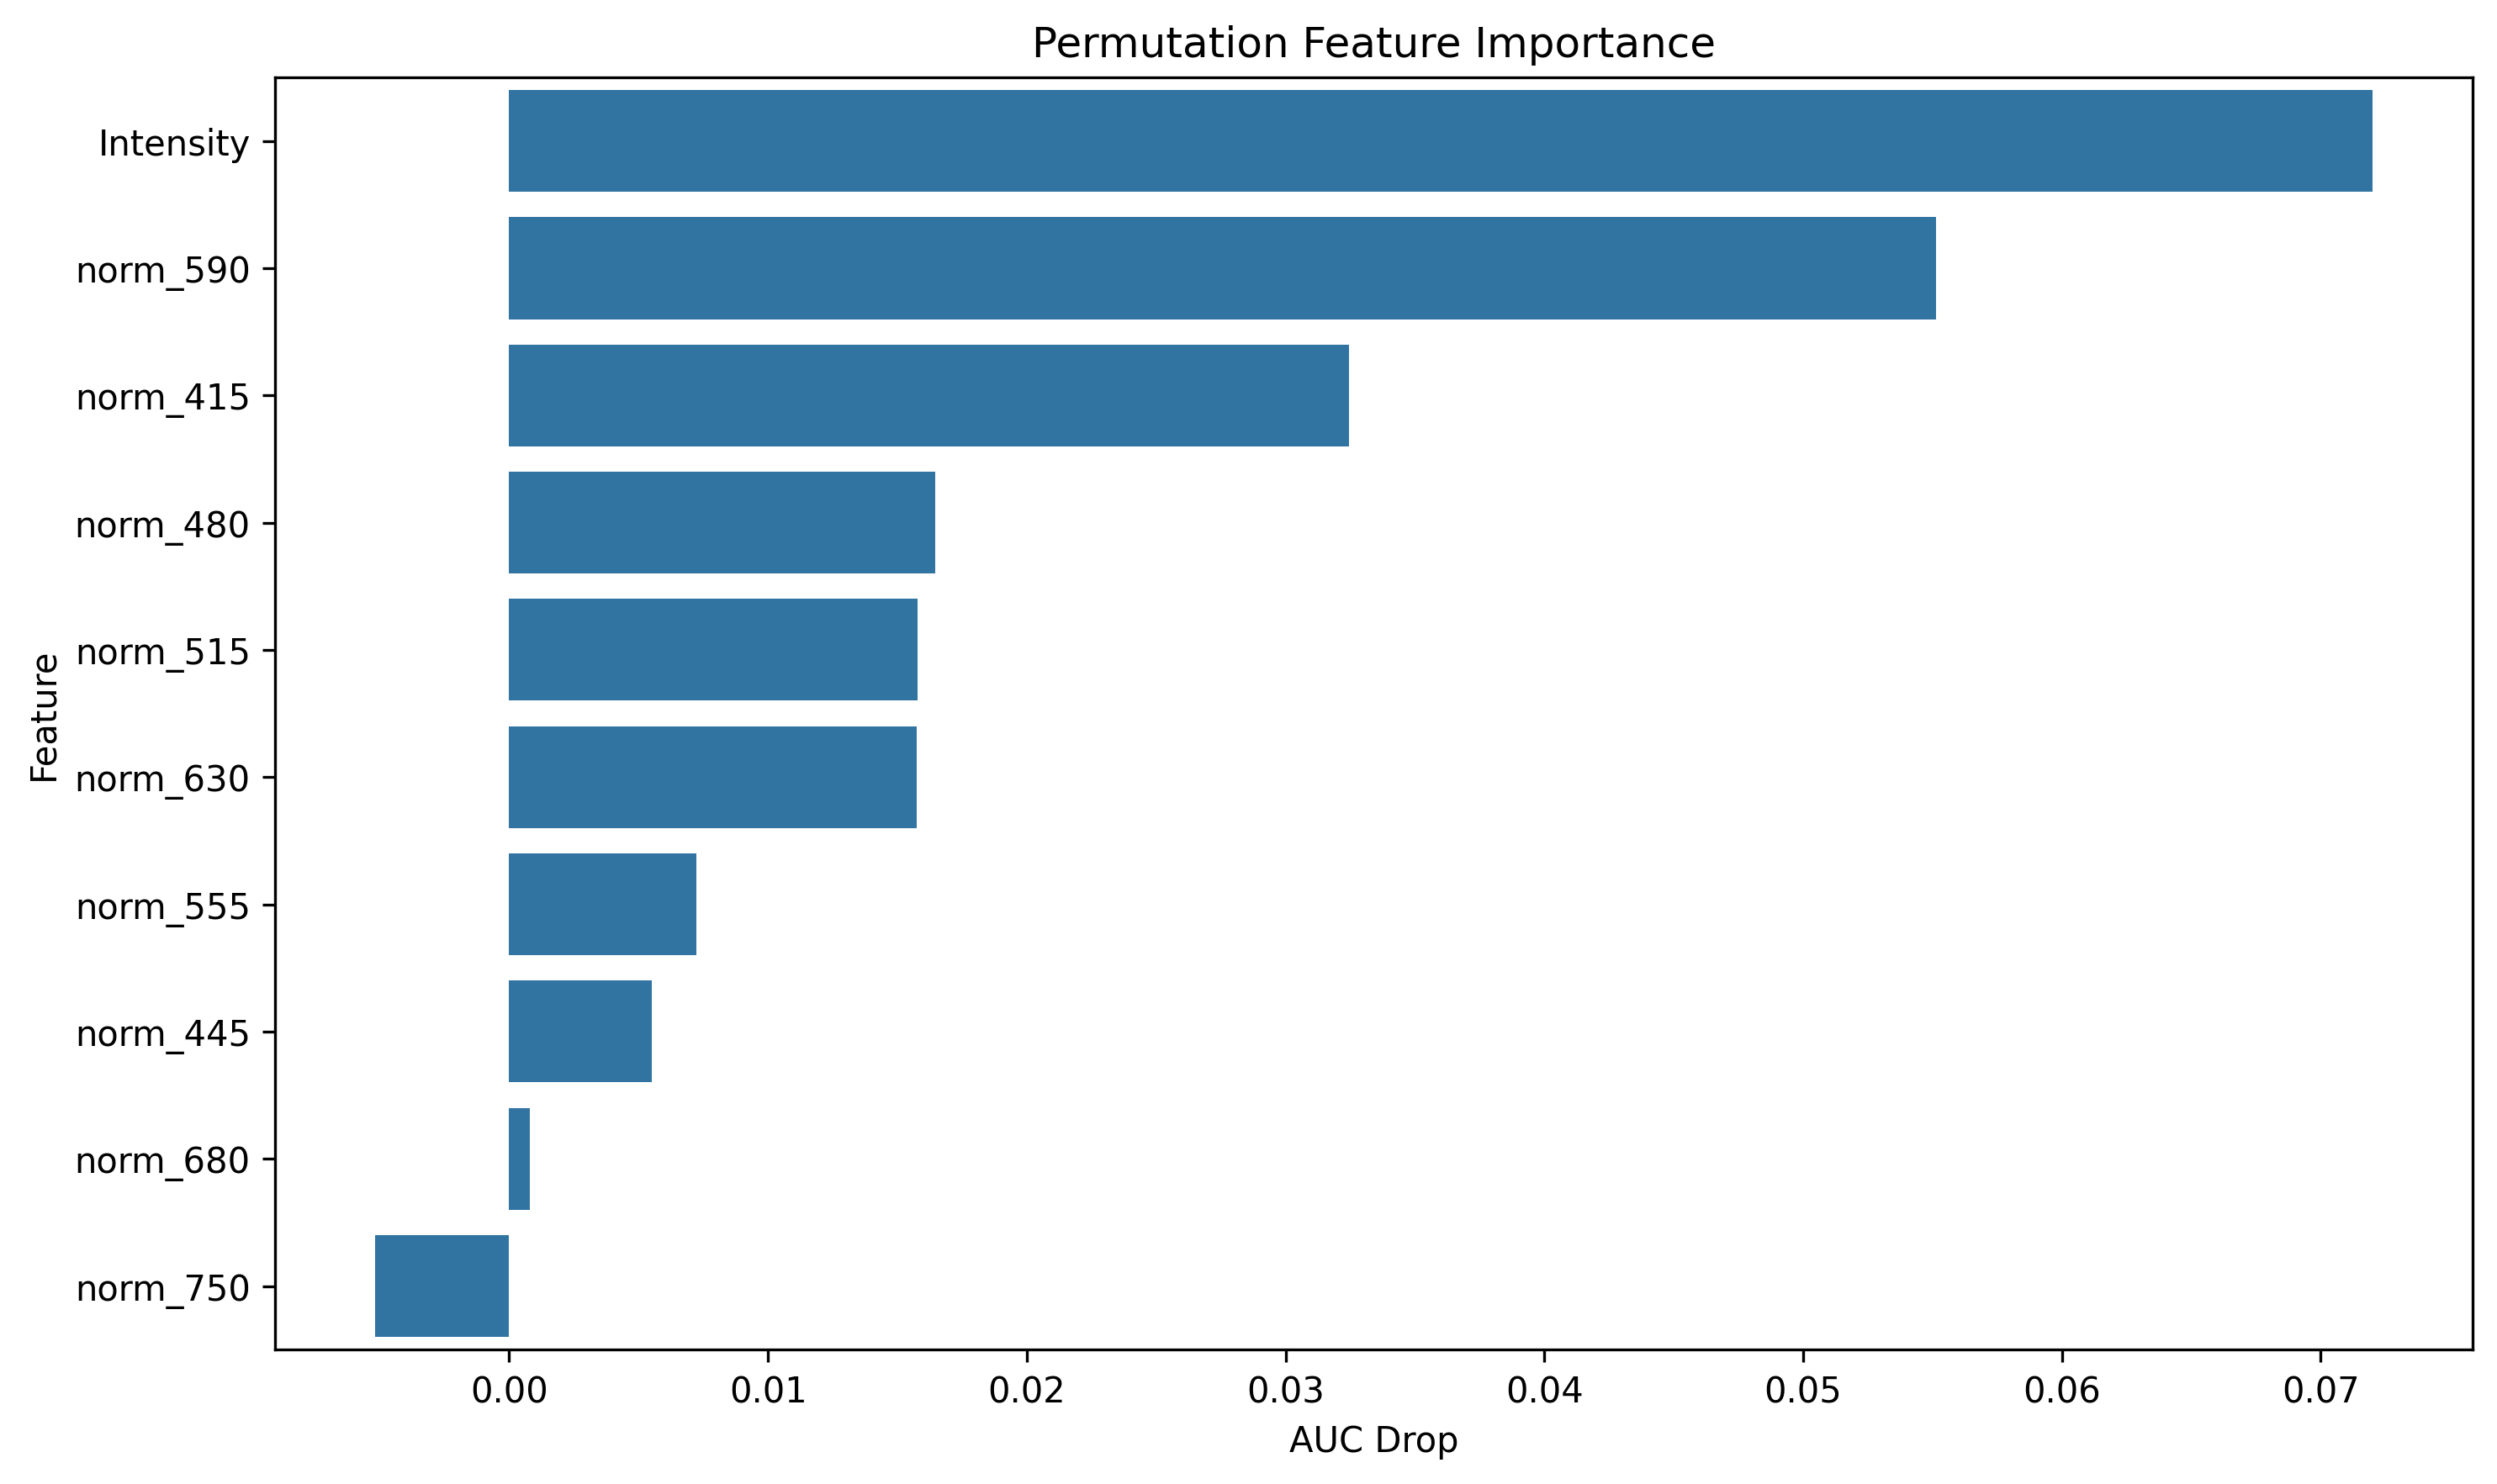

The table this chart was drawn from, first rows:
feature, importance
Intensity, 0.07201
norm_590, 0.05513
norm_415, 0.03245
norm_480, 0.01647
norm_515, 0.01577
norm_630, 0.01576
norm_555, 0.007237
norm_445, 0.005507
norm_680, 0.000795
norm_750, -0.005192
